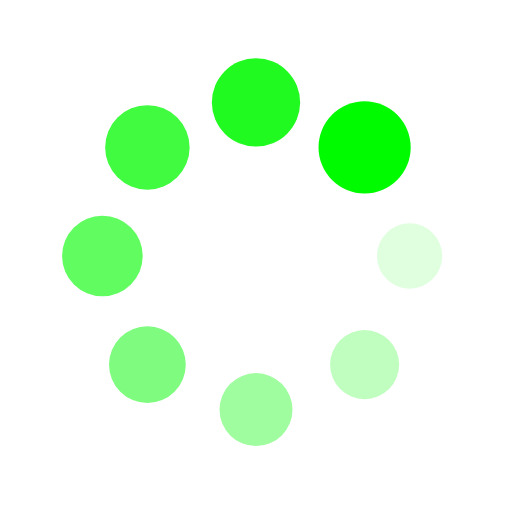
t = 0.00 s
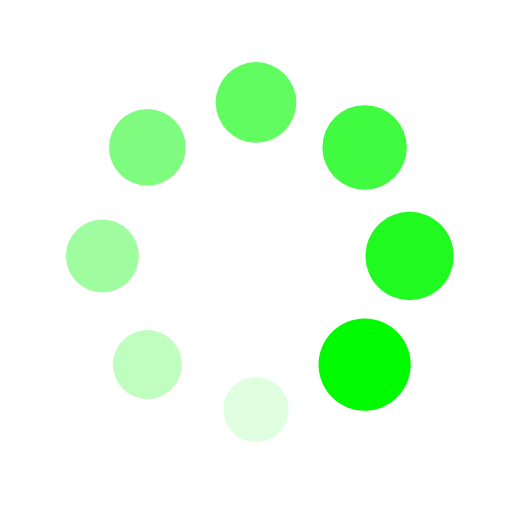
t = 0.25 s
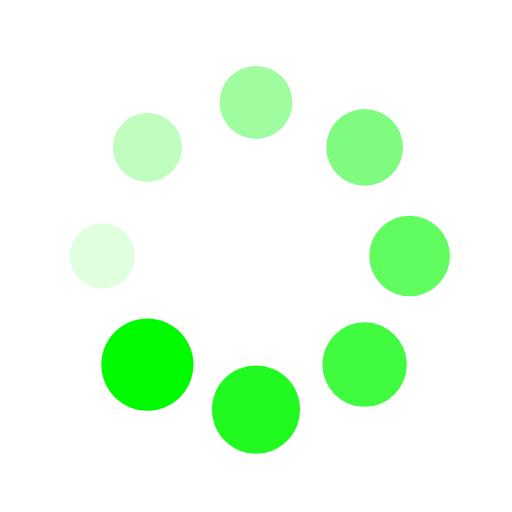
t = 0.50 s
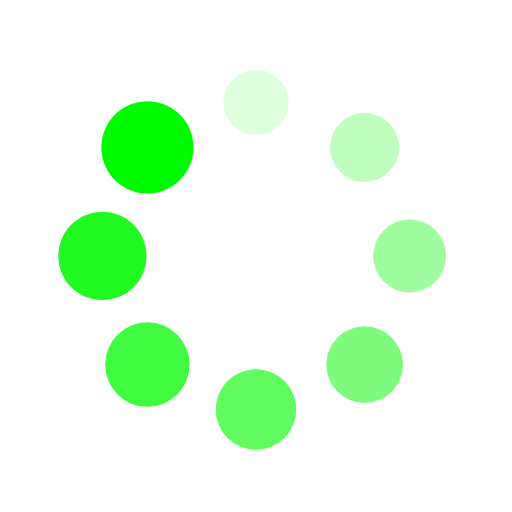
t = 0.75 s

The animated SVG that drew these frames (rendered in a browser with its animation timeline set to each time). Animation: 16 SMIL elements (animate=8,animateTransform=8); one cycle of 1.00 s, repeats indefinitely.

<svg xmlns="http://www.w3.org/2000/svg" viewBox="0 0 100 100" preserveAspectRatio="xMidYMid" width="200" height="200" style="shape-rendering: auto; display: block; background: rgb(255, 255, 255);" xmlns:xlink="http://www.w3.org/1999/xlink"><g><g transform="translate(80,50)">
<g transform="rotate(0)">
<circle fill-opacity="1" fill="#00fa00" r="6" cy="0" cx="0">
  <animateTransform repeatCount="indefinite" dur="1s" keyTimes="0;1" values="1.5 1.5;1 1" begin="-0.875s" type="scale" attributeName="transform"></animateTransform>
  <animate begin="-0.875s" values="1;0" repeatCount="indefinite" dur="1s" keyTimes="0;1" attributeName="fill-opacity"></animate>
</circle>
</g>
</g><g transform="translate(71.21320343559643,71.21320343559643)">
<g transform="rotate(45)">
<circle fill-opacity="0.875" fill="#00fa00" r="6" cy="0" cx="0">
  <animateTransform repeatCount="indefinite" dur="1s" keyTimes="0;1" values="1.5 1.5;1 1" begin="-0.75s" type="scale" attributeName="transform"></animateTransform>
  <animate begin="-0.75s" values="1;0" repeatCount="indefinite" dur="1s" keyTimes="0;1" attributeName="fill-opacity"></animate>
</circle>
</g>
</g><g transform="translate(50,80)">
<g transform="rotate(90)">
<circle fill-opacity="0.75" fill="#00fa00" r="6" cy="0" cx="0">
  <animateTransform repeatCount="indefinite" dur="1s" keyTimes="0;1" values="1.5 1.5;1 1" begin="-0.625s" type="scale" attributeName="transform"></animateTransform>
  <animate begin="-0.625s" values="1;0" repeatCount="indefinite" dur="1s" keyTimes="0;1" attributeName="fill-opacity"></animate>
</circle>
</g>
</g><g transform="translate(28.786796564403577,71.21320343559643)">
<g transform="rotate(135)">
<circle fill-opacity="0.625" fill="#00fa00" r="6" cy="0" cx="0">
  <animateTransform repeatCount="indefinite" dur="1s" keyTimes="0;1" values="1.5 1.5;1 1" begin="-0.5s" type="scale" attributeName="transform"></animateTransform>
  <animate begin="-0.5s" values="1;0" repeatCount="indefinite" dur="1s" keyTimes="0;1" attributeName="fill-opacity"></animate>
</circle>
</g>
</g><g transform="translate(20,50.00000000000001)">
<g transform="rotate(180)">
<circle fill-opacity="0.5" fill="#00fa00" r="6" cy="0" cx="0">
  <animateTransform repeatCount="indefinite" dur="1s" keyTimes="0;1" values="1.5 1.5;1 1" begin="-0.375s" type="scale" attributeName="transform"></animateTransform>
  <animate begin="-0.375s" values="1;0" repeatCount="indefinite" dur="1s" keyTimes="0;1" attributeName="fill-opacity"></animate>
</circle>
</g>
</g><g transform="translate(28.78679656440357,28.786796564403577)">
<g transform="rotate(225)">
<circle fill-opacity="0.375" fill="#00fa00" r="6" cy="0" cx="0">
  <animateTransform repeatCount="indefinite" dur="1s" keyTimes="0;1" values="1.5 1.5;1 1" begin="-0.25s" type="scale" attributeName="transform"></animateTransform>
  <animate begin="-0.25s" values="1;0" repeatCount="indefinite" dur="1s" keyTimes="0;1" attributeName="fill-opacity"></animate>
</circle>
</g>
</g><g transform="translate(49.99999999999999,20)">
<g transform="rotate(270)">
<circle fill-opacity="0.25" fill="#00fa00" r="6" cy="0" cx="0">
  <animateTransform repeatCount="indefinite" dur="1s" keyTimes="0;1" values="1.5 1.5;1 1" begin="-0.125s" type="scale" attributeName="transform"></animateTransform>
  <animate begin="-0.125s" values="1;0" repeatCount="indefinite" dur="1s" keyTimes="0;1" attributeName="fill-opacity"></animate>
</circle>
</g>
</g><g transform="translate(71.21320343559643,28.78679656440357)">
<g transform="rotate(315)">
<circle fill-opacity="0.125" fill="#00fa00" r="6" cy="0" cx="0">
  <animateTransform repeatCount="indefinite" dur="1s" keyTimes="0;1" values="1.5 1.5;1 1" begin="0s" type="scale" attributeName="transform"></animateTransform>
  <animate begin="0s" values="1;0" repeatCount="indefinite" dur="1s" keyTimes="0;1" attributeName="fill-opacity"></animate>
</circle>
</g>
</g><g></g></g><!-- [ldio] generated by https://loading.io --></svg>
